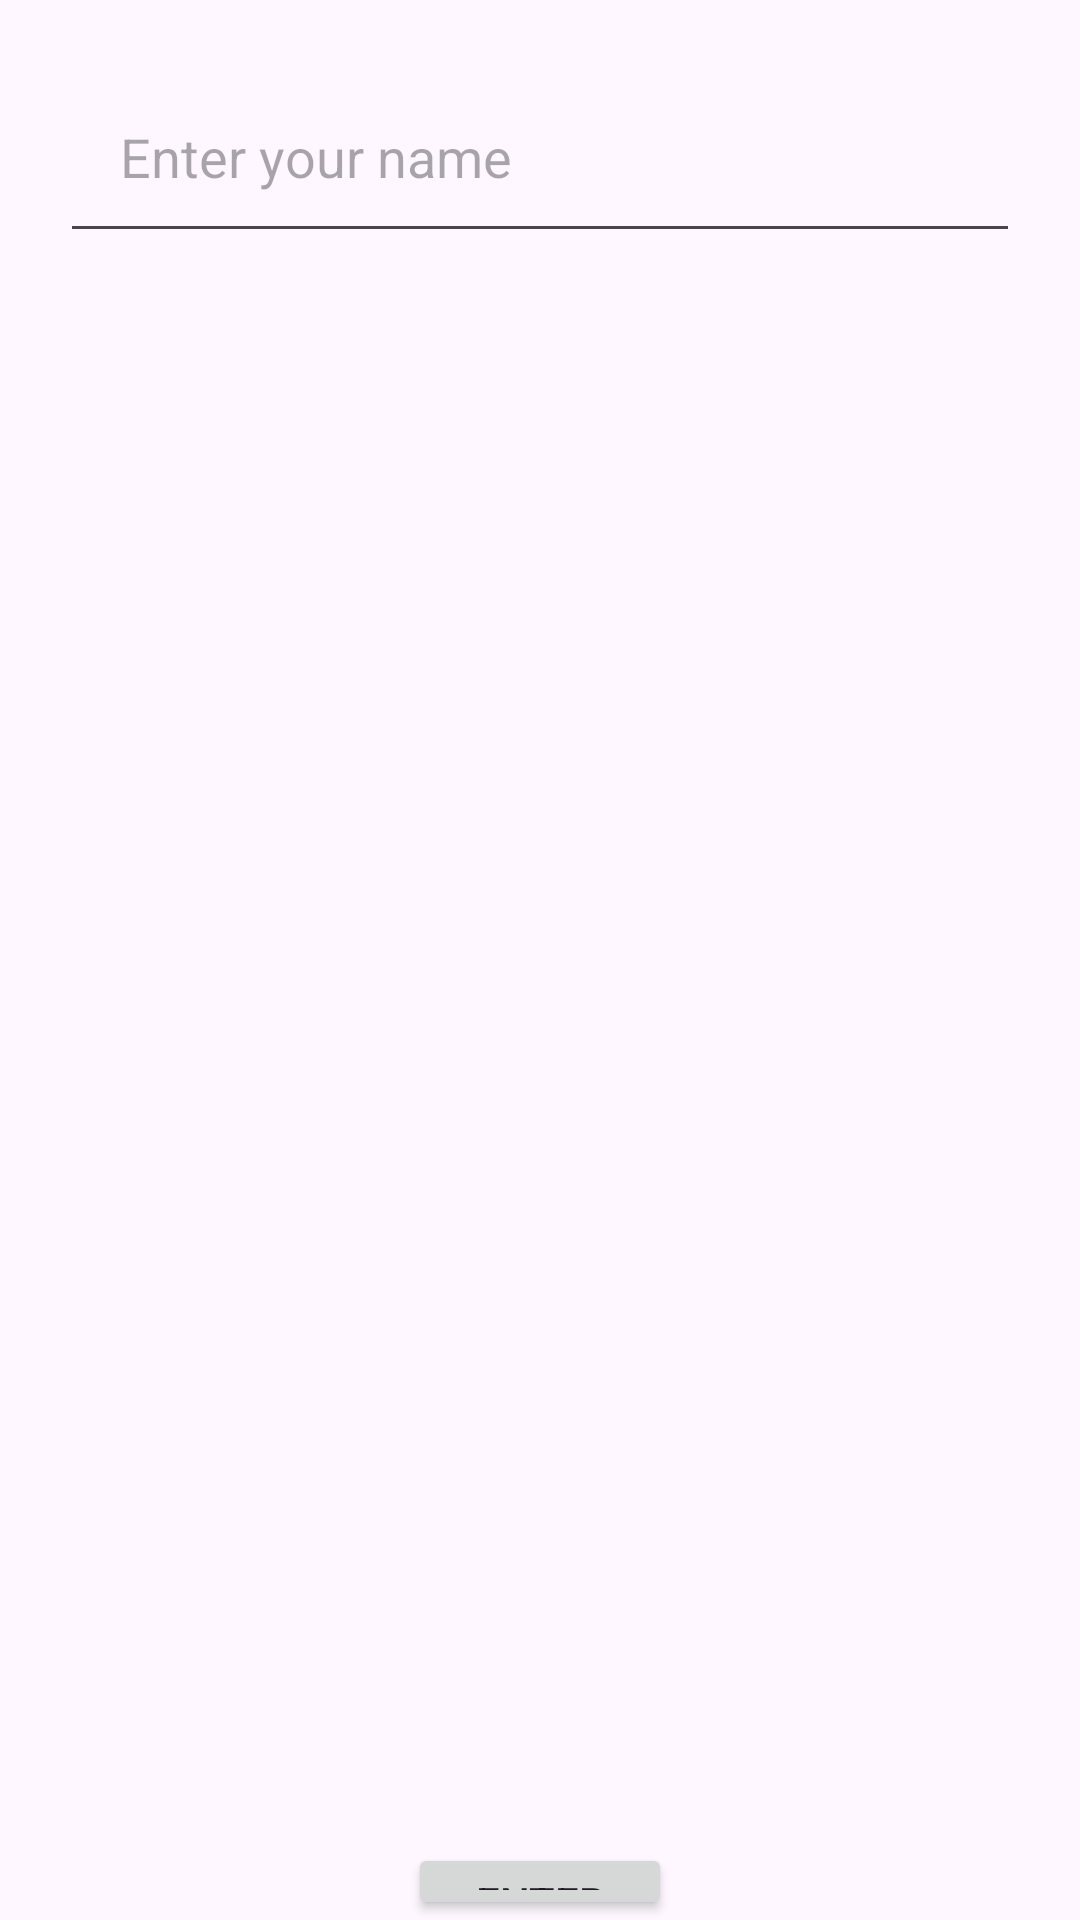

Produce the Android XML layout that renders to this screen, including the resource entries it uses.
<!-- AndroidManifest.xml: application theme Theme.Github_timepass -->
<!-- res/layout/activity_second.xml -->
<?xml version="1.0" encoding="utf-8"?>
<LinearLayout
    xmlns:android="http://schemas.android.com/apk/res/android"
    xmlns:app="http://schemas.android.com/apk/res-auto"
    xmlns:tools="http://schemas.android.com/tools"
    android:layout_width="match_parent"
    android:layout_height="match_parent"
    android:orientation="vertical"
    android:gravity="center"
    tools:context=".second_activity">

    <EditText
        android:layout_width="match_parent"
        android:hint="Enter your name"
        android:layout_margin="20dp"
        android:id="@+id/edit"
        android:padding="20dp"

        android:layout_height="wrap_content"/>

    <Button
        android:layout_width="wrap_content"
        android:layout_marginTop="510dp"
        android:text="Enter"
        android:id="@+id/button"
        android:layout_height="wrap_content"/>

</LinearLayout>
<!-- resources referenced by this layout -->
<resources>
  <style name="Theme.Github_timepass" parent="Base.Theme.Github_timepass" />
  <style name="Base.Theme.Github_timepass" parent="Theme.Material3.DayNight.NoActionBar">
          
          
      </style>
</resources>
